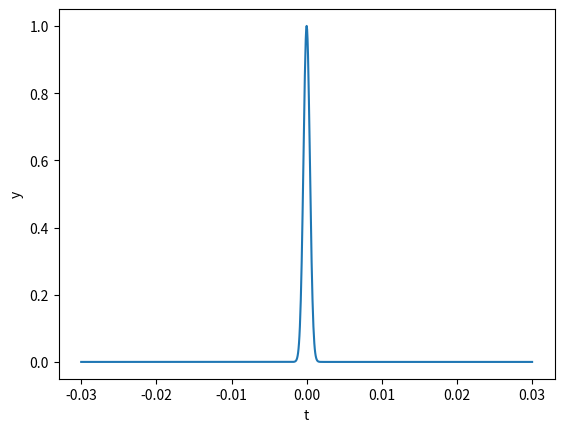

Write Python code to recreate this figure.
import numpy as np
import matplotlib.pyplot as plt


def gaussian(t, h):
    """Returns Gaussian"""
    return np.exp(-4*np.log(2)*t**2 / h**2 )


t = np.linspace(-.03, .03, 1001)
h = .000999
g = gaussian(t, h)
plt.plot(t,g)
plt.xlabel('t')
plt.ylabel('y')
plt.show()